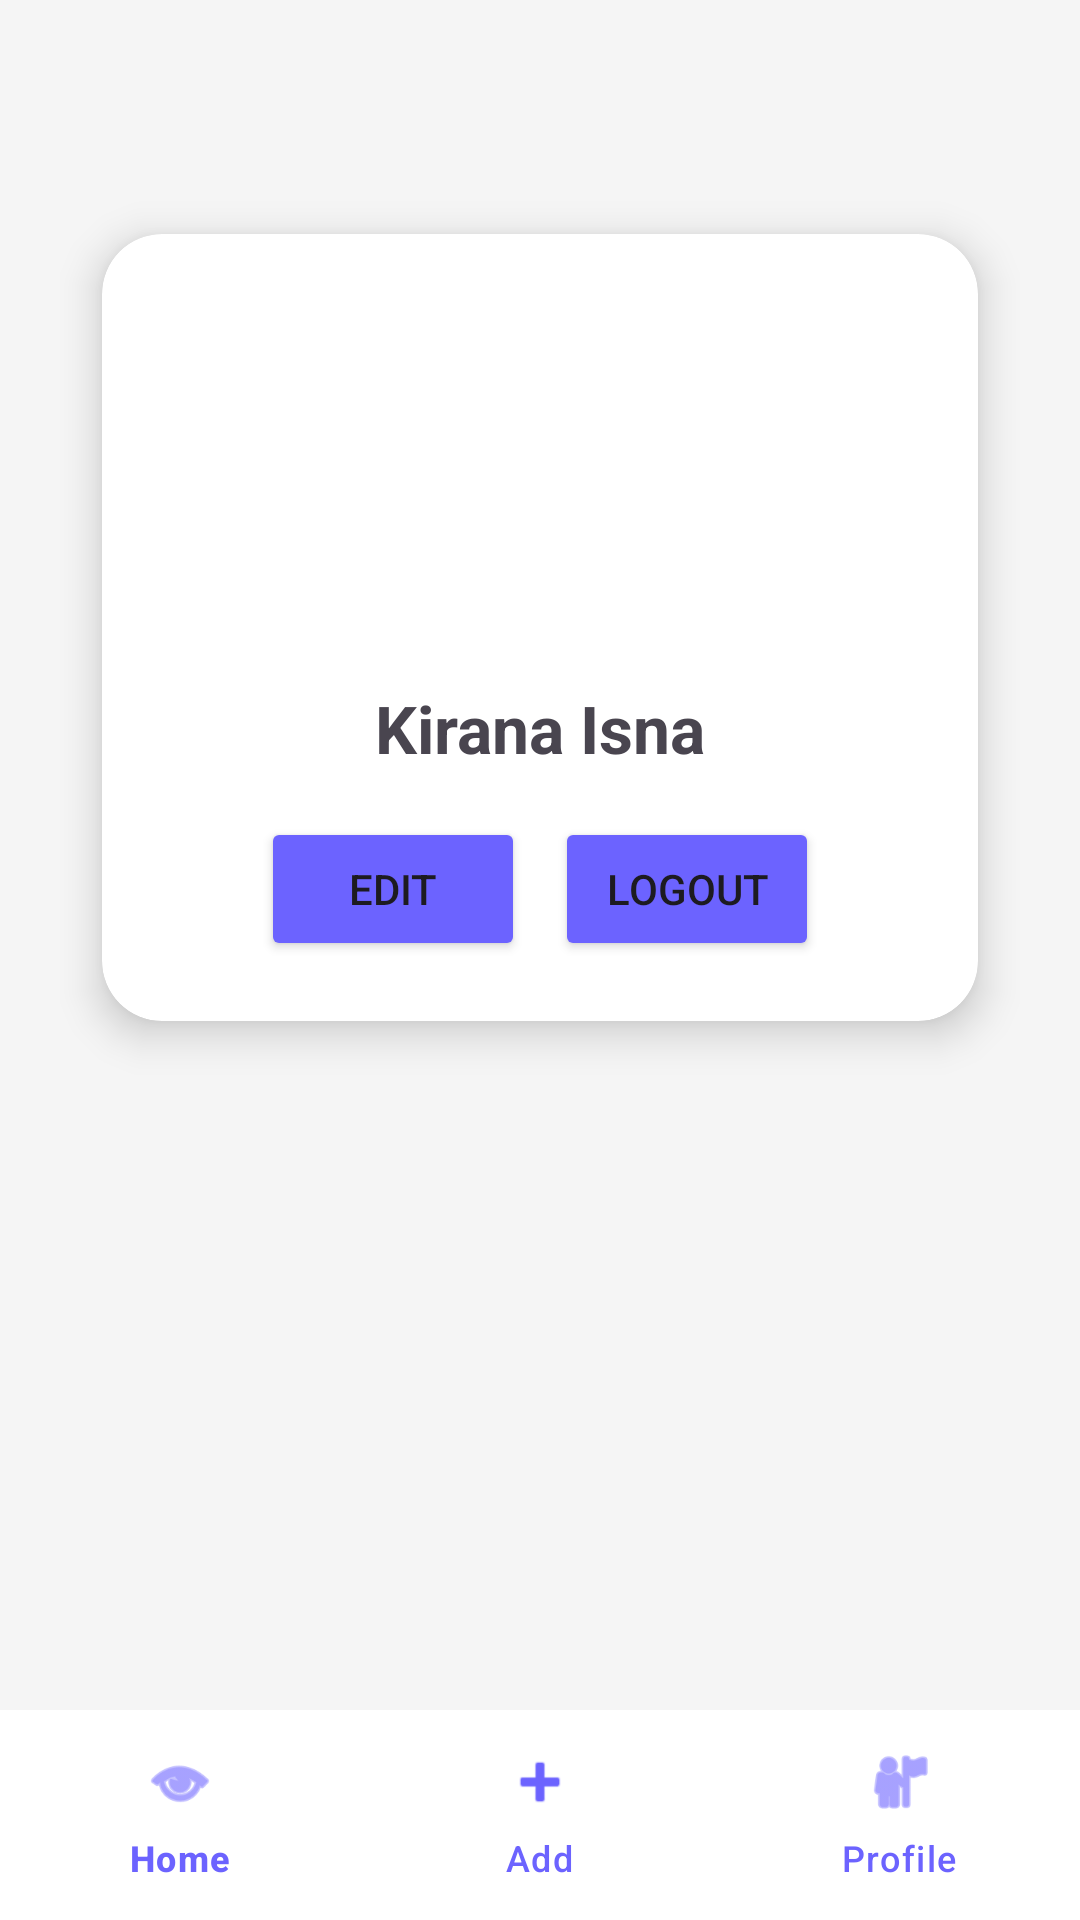

Reconstruct the res/layout file that produces this screen, plus the resources it refers to.
<!-- AndroidManifest.xml: application theme Theme.FITRUN -->
<!-- res/layout/fragment_profile.xml -->
<?xml version="1.0" encoding="utf-8"?>
<androidx.constraintlayout.widget.ConstraintLayout
    xmlns:android="http://schemas.android.com/apk/res/android"
    xmlns:app="http://schemas.android.com/apk/res-auto"
    xmlns:tools="http://schemas.android.com/tools"
    android:layout_width="match_parent"
    android:layout_height="match_parent"
    android:background="#F5F5F5"
    tools:context=".ProfileFragment">

    <ScrollView
        android:layout_width="match_parent"
        android:layout_height="0dp"
        app:layout_constraintTop_toTopOf="parent"
        app:layout_constraintBottom_toTopOf="@id/bottomNav">

        <LinearLayout
            android:layout_width="match_parent"
            android:layout_height="wrap_content"
            android:gravity="center_horizontal"
            android:padding="20dp"
            android:orientation="vertical">

            <androidx.cardview.widget.CardView
                android:layout_width="match_parent"
                android:layout_height="wrap_content"
                android:layout_marginTop="40dp"
                app:cardCornerRadius="20dp"
                app:cardElevation="8dp"
                app:cardUseCompatPadding="true">

                <LinearLayout
                    android:layout_width="match_parent"
                    android:layout_height="wrap_content"
                    android:gravity="center"
                    android:padding="20dp"
                    android:orientation="vertical">

                    <com.google.android.material.imageview.ShapeableImageView
                        android:id="@+id/imgProfile"
                        android:layout_width="120dp"
                        android:layout_height="120dp"
                        android:scaleType="centerCrop"
                        android:src="@drawable/nailong"
                        app:shapeAppearanceOverlay="@style/CircleImage" />

                    <TextView
                        android:id="@+id/txtName"
                        android:layout_width="wrap_content"
                        android:layout_height="wrap_content"
                        android:layout_marginTop="10dp"
                        android:text="Kirana Isna"
                        android:textSize="22sp"
                        android:textStyle="bold"/>

                    <LinearLayout
                        android:layout_width="wrap_content"
                        android:layout_height="wrap_content"
                        android:layout_marginTop="15dp"
                        android:orientation="horizontal">

                        <Button
                            android:id="@+id/btnEdit"
                            android:layout_width="wrap_content"
                            android:layout_height="wrap_content"
                            android:layout_marginEnd="10dp"
                            android:backgroundTint="#6C63FF"
                            android:text="Edit" />

                        <Button
                            android:id="@+id/btnLogout"
                            android:layout_width="wrap_content"
                            android:layout_height="wrap_content"
                            android:backgroundTint="#6C63FF"
                            android:text="Logout" />
                    </LinearLayout>
                </LinearLayout>
            </androidx.cardview.widget.CardView>
        </LinearLayout>
    </ScrollView>

    <com.google.android.material.bottomnavigation.BottomNavigationView
        android:id="@+id/bottomNav"
        android:layout_width="0dp"
        android:layout_height="70dp"
        android:background="#FFFFFF"
        app:elevation="10dp"
        app:itemIconTint="#6C63FF"
        app:itemTextColor="#6C63FF"
        app:menu="@menu/bottom_menu"
        app:layout_constraintBottom_toBottomOf="parent"
        app:layout_constraintLeft_toLeftOf="parent"
        app:layout_constraintRight_toRightOf="parent" />

</androidx.constraintlayout.widget.ConstraintLayout>
<!-- resources referenced by this layout -->
<resources>
  <style name="CircleImage" parent="">
          <item name="cornerFamily">rounded</item>
          <item name="cornerSize">50%</item>
      </style>
  <style name="Theme.FITRUN" parent="Base.Theme.FITRUN" />
  <style name="Base.Theme.FITRUN" parent="Theme.Material3.DayNight.NoActionBar">
          
          
      </style>
</resources>
